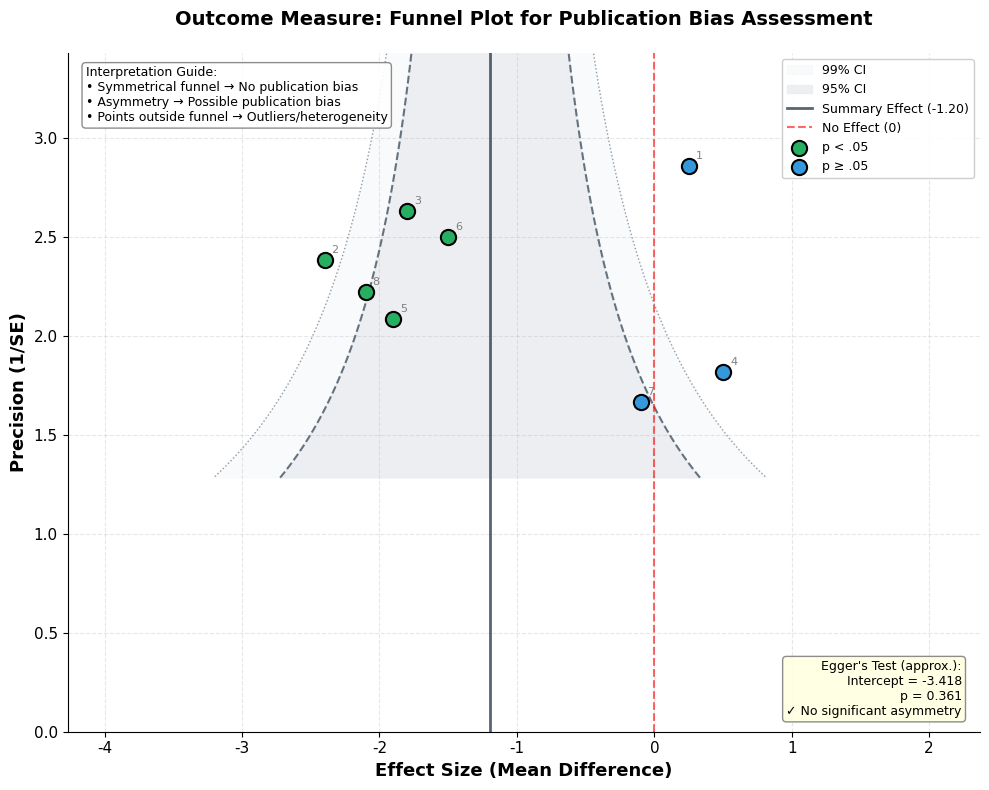

The script that saved this image:
"""
Funnel Plot for Publication Bias Assessment

Publication-quality funnel plot for assessing publication bias
in pairwise comparisons from mixed-effects models.

A symmetrical funnel suggests no publication bias.
Asymmetry may indicate potential publication bias.

[redacted]
"""

import matplotlib.pyplot as plt
import numpy as np
from matplotlib import rcParams
from scipy import stats

# =============================================================================
# 1. STYLE SETTINGS
# =============================================================================
rcParams['font.family'] = 'sans-serif'
rcParams['font.sans-serif'] = ['Arial', 'DejaVu Sans']

TITLE_FONTSIZE = 14
AXIS_FONTSIZE = 13
TICK_FONTSIZE = 11

# Colors
SIG_COLOR = '#27ae60'       # Green for significant
NS_COLOR = '#3498db'        # Blue for non-significant
FUNNEL_COLOR = '#ecf0f1'    # Light gray for funnel
LINE_COLOR = '#2c3e50'      # Dark for reference lines

# =============================================================================
# 2. DATA INPUT - REPLACE WITH YOUR OWN VALUES
# =============================================================================
# Example data from pairwise comparisons
# REPLACE ALL VALUES WITH YOUR STATISTICAL OUTPUT

VARIABLE_NAME = "Outcome Measure"  # <-- CHANGE THIS

# Labels for each comparison
comparisons = [
    'Study 1: Low vs Medium',
    'Study 2: Low vs High',
    'Study 3: Medium vs High',
    'Study 4: Low vs Medium',
    'Study 5: Low vs High',
    'Study 6: Medium vs High',
    'Study 7: Low vs Medium',
    'Study 8: Low vs High'
]

# Effect sizes (mean differences) - REPLACE WITH YOUR VALUES
effect_sizes = [0.25, -2.40, -1.80, 0.50, -1.90, -1.50, -0.10, -2.10]

# Standard errors - REPLACE WITH YOUR VALUES
standard_errors = [0.35, 0.42, 0.38, 0.55, 0.48, 0.40, 0.60, 0.45]

# P-values (optional, for coloring) - REPLACE WITH YOUR VALUES
p_values = [0.475, 0.001, 0.001, 0.364, 0.001, 0.001, 0.868, 0.001]

# =============================================================================
# 3. CREATE FUNNEL PLOT
# =============================================================================
def create_funnel_plot(effect_sizes, standard_errors, p_values=None,
                       comparisons=None, variable_name="", save_name=None):
    """
    Create a funnel plot for publication bias assessment.
    
    Parameters:
    -----------
    effect_sizes : list
        Effect sizes (mean differences) for each comparison
    standard_errors : list
        Standard errors for each comparison
    p_values : list, optional
        P-values for coloring points by significance
    comparisons : list, optional
        Labels for each comparison
    variable_name : str
        Name of the outcome variable (for title)
    save_name : str
        Filename to save (optional)
    """
    
    effect_sizes = np.array(effect_sizes)
    standard_errors = np.array(standard_errors)
    
    # Calculate summary effect (weighted mean)
    weights = 1 / (standard_errors ** 2)
    summary_effect = np.sum(weights * effect_sizes) / np.sum(weights)
    
    # Calculate precision (1/SE)
    precision = 1 / standard_errors
    
    # Create figure
    fig, ax = plt.subplots(figsize=(10, 8))
    
    # -------------------------------------------------------------------------
    # A. DRAW FUNNEL SHAPE
    # -------------------------------------------------------------------------
    # Calculate funnel boundaries (95% CI)
    max_precision = max(precision) * 1.2
    min_precision = 0
    
    se_range = np.linspace(0.01, max(standard_errors) * 1.3, 100)
    precision_range = 1 / se_range
    
    # 95% CI boundaries
    ci_left_95 = summary_effect - 1.96 * se_range
    ci_right_95 = summary_effect + 1.96 * se_range
    
    # 99% CI boundaries
    ci_left_99 = summary_effect - 2.58 * se_range
    ci_right_99 = summary_effect + 2.58 * se_range
    
    # Fill funnel regions
    ax.fill_betweenx(precision_range, ci_left_99, ci_right_99,
                     color='#f8f9fa', alpha=0.8, label='99% CI')
    ax.fill_betweenx(precision_range, ci_left_95, ci_right_95,
                     color='#e9ecef', alpha=0.8, label='95% CI')
    
    # Draw funnel lines
    ax.plot(ci_left_95, precision_range, color=LINE_COLOR, 
            linestyle='--', linewidth=1.5, alpha=0.7)
    ax.plot(ci_right_95, precision_range, color=LINE_COLOR, 
            linestyle='--', linewidth=1.5, alpha=0.7)
    ax.plot(ci_left_99, precision_range, color=LINE_COLOR, 
            linestyle=':', linewidth=1, alpha=0.5)
    ax.plot(ci_right_99, precision_range, color=LINE_COLOR, 
            linestyle=':', linewidth=1, alpha=0.5)
    
    # -------------------------------------------------------------------------
    # B. VERTICAL REFERENCE LINE (Summary Effect)
    # -------------------------------------------------------------------------
    ax.axvline(x=summary_effect, color=LINE_COLOR, linestyle='-',
               linewidth=2, alpha=0.8, label=f'Summary Effect ({summary_effect:.2f})')
    
    # Zero line
    ax.axvline(x=0, color='red', linestyle='--',
               linewidth=1.5, alpha=0.6, label='No Effect (0)')
    
    # -------------------------------------------------------------------------
    # C. PLOT DATA POINTS
    # -------------------------------------------------------------------------
    if p_values is not None:
        p_values = np.array(p_values)
        colors = [SIG_COLOR if p < 0.05 else NS_COLOR for p in p_values]
        
        # Plot significant points
        sig_mask = p_values < 0.05
        ax.scatter(effect_sizes[sig_mask], precision[sig_mask],
                   c=SIG_COLOR, s=120, edgecolors='black', linewidths=1.5,
                   zorder=5, label='p < .05')
        
        # Plot non-significant points
        ax.scatter(effect_sizes[~sig_mask], precision[~sig_mask],
                   c=NS_COLOR, s=120, edgecolors='black', linewidths=1.5,
                   zorder=5, label='p ≥ .05')
    else:
        ax.scatter(effect_sizes, precision,
                   c=NS_COLOR, s=120, edgecolors='black', linewidths=1.5,
                   zorder=5, label='Studies')
    
    # -------------------------------------------------------------------------
    # D. ADD POINT LABELS (Optional)
    # -------------------------------------------------------------------------
    if comparisons is not None:
        for i, (es, prec, comp) in enumerate(zip(effect_sizes, precision, comparisons)):
            # Only label if points are not too crowded
            ax.annotate(f'{i+1}', (es, prec),
                        xytext=(5, 5), textcoords='offset points',
                        fontsize=8, color='gray')
    
    # -------------------------------------------------------------------------
    # E. AXIS FORMATTING
    # -------------------------------------------------------------------------
    ax.set_xlabel("Effect Size (Mean Difference)", fontsize=AXIS_FONTSIZE, fontweight='bold')
    ax.set_ylabel("Precision (1/SE)", fontsize=AXIS_FONTSIZE, fontweight='bold')
    
    # Title
    title_prefix = f"{variable_name}: " if variable_name else ""
    ax.set_title(f"{title_prefix}Funnel Plot for Publication Bias Assessment",
                 fontsize=TITLE_FONTSIZE, fontweight='bold', pad=20)
    
    ax.tick_params(axis='both', labelsize=TICK_FONTSIZE)
    
    # Set axis limits
    x_margin = (max(effect_sizes) - min(effect_sizes)) * 0.3
    ax.set_xlim(min(effect_sizes) - x_margin - 1, max(effect_sizes) + x_margin + 1)
    ax.set_ylim(0, max(precision) * 1.2)
    
    # Grid
    ax.grid(True, alpha=0.3, linestyle='--')
    ax.spines['top'].set_visible(False)
    ax.spines['right'].set_visible(False)
    
    # -------------------------------------------------------------------------
    # F. LEGEND
    # -------------------------------------------------------------------------
    ax.legend(loc='upper right', fontsize=9, framealpha=0.95)
    
    # -------------------------------------------------------------------------
    # G. ADD INTERPRETATION BOX
    # -------------------------------------------------------------------------
    interpretation_text = (
        "Interpretation Guide:\n"
        "• Symmetrical funnel → No publication bias\n"
        "• Asymmetry → Possible publication bias\n"
        "• Points outside funnel → Outliers/heterogeneity"
    )
    
    ax.text(0.02, 0.98, interpretation_text,
            transform=ax.transAxes,
            fontsize=9,
            verticalalignment='top',
            fontfamily='sans-serif',
            bbox=dict(boxstyle='round', facecolor='white', 
                      edgecolor='gray', alpha=0.9))
    
    # -------------------------------------------------------------------------
    # H. EGGER'S TEST (Simple Approximation)
    # -------------------------------------------------------------------------
    # Calculate Egger's regression test for asymmetry
    if len(effect_sizes) >= 3:
        slope, intercept, r_value, p_value_egger, std_err = stats.linregress(
            standard_errors, effect_sizes
        )
        
        egger_text = (
            f"Egger's Test (approx.):\n"
            f"Intercept = {intercept:.3f}\n"
            f"p = {p_value_egger:.3f}"
        )
        
        if p_value_egger < 0.05:
            egger_text += "\n⚠ Potential asymmetry"
        else:
            egger_text += "\n✓ No significant asymmetry"
        
        ax.text(0.98, 0.02, egger_text,
                transform=ax.transAxes,
                fontsize=9,
                verticalalignment='bottom',
                horizontalalignment='right',
                fontfamily='sans-serif',
                bbox=dict(boxstyle='round', facecolor='lightyellow', 
                          edgecolor='gray', alpha=0.9))
    
    # -------------------------------------------------------------------------
    # I. SAVE AND SHOW
    # -------------------------------------------------------------------------
    plt.tight_layout()
    
    if save_name:
        plt.savefig(save_name, dpi=600, bbox_inches='tight')
        print(f"Figure saved as: {save_name}")
    
    plt.show()
    
    return fig, ax, summary_effect


# =============================================================================
# 4. RUN THE PLOT
# =============================================================================
if __name__ == "__main__":
    
    fig, ax, summary = create_funnel_plot(
        effect_sizes=effect_sizes,
        standard_errors=standard_errors,
        p_values=p_values,
        comparisons=comparisons,
        variable_name=VARIABLE_NAME,
        save_name="funnel_plot.png"
    )
    
    # Print summary
    print("\n" + "=" * 70)
    print("FUNNEL PLOT SUMMARY")
    print("=" * 70)
    print(f"\nSummary Effect (Weighted Mean): {summary:.3f}")
    print(f"Number of Comparisons: {len(effect_sizes)}")
    print("\n" + "-" * 70)
    print(f"{'#':<4} {'Comparison':<30} {'Effect':>8} {'SE':>8} {'p-value':>10}")
    print("-" * 70)
    
    for i, (comp, es, se, p) in enumerate(zip(
        comparisons, effect_sizes, standard_errors, p_values)):
        sig = "***" if p < 0.001 else "**" if p < 0.01 else "*" if p < 0.05 else ""
        print(f"{i+1:<4} {comp:<30} {es:>+8.2f} {se:>8.3f} {p:>9.3f}{sig}")
    
    print("=" * 70)
    print("* p < .05, ** p < .01, *** p < .001")
    print("\nNote: Assess funnel symmetry visually and with Egger's test.")


# =============================================================================
# USAGE INSTRUCTIONS:
# =============================================================================
#
# 1. Replace the data in Section 2 with your own values:
#    - VARIABLE_NAME: Your outcome measure name
#    - comparisons: Labels for each study/comparison
#    - effect_sizes: Mean differences from your analyses
#    - standard_errors: SE for each effect size
#    - p_values: P-values (optional, for color-coding)
#
# 2. Run the script:
#    python funnel_plot.py
#
# 3. Output: 'funnel_plot.png' at 600 DPI
#
# 4. Interpretation:
#    - Symmetrical funnel = No publication bias
#    - Asymmetrical funnel = Possible publication bias
#    - Egger's test p < .05 = Significant asymmetry
#
# =============================================================================
